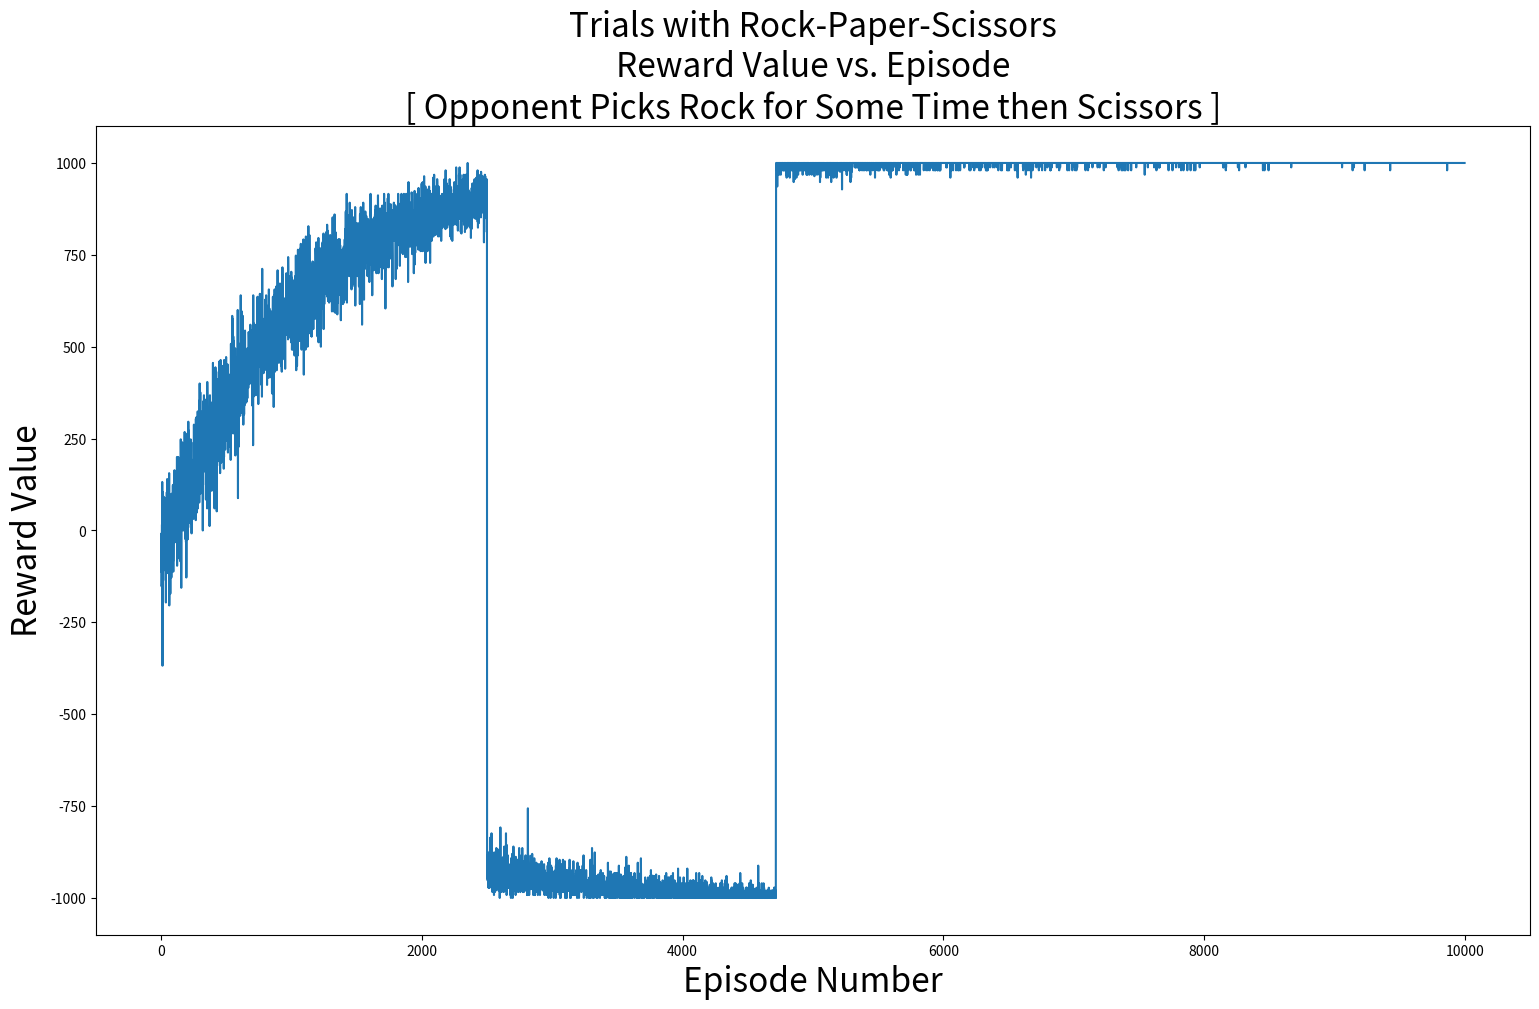

Write Python code to recreate this figure.
import random
import numpy as np
import matplotlib.pyplot as plt

valid_RPS_actions = [0, 1, 2] # Signifying Rock, Paper, or Scissors

def playRPS(action_p1, action_p2):
  if (action_p1 not in valid_RPS_actions) or (action_p2 not in valid_RPS_actions):
    raise Exception("Invalid Move Detected.")
    return -100
  
  if action_p1 == action_p2: # If there is a draw, issue the agent a small penalty.
    return (-2, 0)
  
  if (action_p1 == 0 and action_p2 == 1) or (action_p1 == 1 and action_p2 == 2) or (action_p1 == 2 and action_p2 == 0): # The ways the agent could lose against player 2.
    return (-10, 10)
  else:
    return (10, -10)

# Agent (a.k.a. player 1 settings)
agnt_hist = []

pseudo_probs = [[333334, 333333, 333333]]

# The agent essentially has 'pseudo probabilites' attached to the actions it can take.
# These pseudo probabilies are adjusted through the incentives, but they are separate from the rewards.
# The sum of the pseudo probabilities at any point should be the sum of the pseudo probabilities array.
agnt_preferences = np.concatenate((np.array(valid_RPS_actions, ndmin=2), pseudo_probs), axis = 0)

# This value affects the pseudo-probability distribution upon wins, losses, and draws.
incentive_factor = 10;

# Easier to use argmax by stuffing the eps_greedy method here.
def eps_greedy(prob):
  if prob >= random.random():
    return random.randint(0, len(valid_RPS_actions) - 1)
  else:
    return np.argmax(agnt_preferences[1, :])

# Player 2 Settings
# p2_history = [] <-- May be important provided 
p2_preferences = [0] # A list that describes the possible options available to player 2. p2_pref = [0] means player 2 would only choose rock. [0, 2] would imply rock and scissors.
adjusted_p2_preferences = [2] # This was used to swap p2's behavior part of the way through training.

# Exploration rate of algorithm starting out when using epsilon greedy
initial_greed_rate = 0.999
running_gr = initial_greed_rate

# Minimum value for exploration rate
min_greed_rate = 0.0001

# The number of sets of rounds of games that will be played.
episodes = 10000

# How many times to play the game per episode.
rounds = 100

for epis in range(episodes):
  reward_total = 0
  running_gr = 0.999 ** (epis + 1)

  # After so many episodes, p2 changes its behavior.
  if epis >= 2500:
    p2_preferences = adjusted_p2_preferences

  # The agent uses an epsilon greedy approach to pick its next move.
  for rnds in range(rounds):
    if running_gr >= min_greed_rate:
      agnt_pick = eps_greedy(running_gr)
    else:
      agnt_pick = eps_greedy(min_greed_rate)
    
    # Player 2 picks randomly - A good future implementation would be to have it choose systematically.
    p2_pick = random.choice(p2_preferences)
    results = playRPS(agnt_pick, p2_pick)

    # This section updates the agent's probabilities for selecting a winning action.

    # Disincentivize losing actions.
    if results == (-10, 10):
      if agnt_pick == 0:
        selection = random.choice([1, 2])
        agnt_preferences[1, 0] = agnt_preferences[1, 0] - incentive_factor
      elif agnt_pick == 1:
        selection = random.choice([0, 2])
        agnt_preferences[1, 1] = agnt_preferences[1, 1] - incentive_factor
      elif agnt_pick == 2:
        selection = random.choice([0, 1])
        agnt_preferences[1, 2] = agnt_preferences[1, 2] - incentive_factor
      else:
        raise Exception("Invalid pick happened somewhere...") 
        
      agnt_preferences[1, selection] = agnt_preferences[1, selection] + incentive_factor

    # Incentivize winning actions.
    if results == (10, -10):
      if agnt_pick == 0:
        selection = random.choice([1, 2])
        agnt_preferences[1, 0] = agnt_preferences[1, 0] + incentive_factor
      elif agnt_pick == 1:
        selection = random.choice([0, 2])
        agnt_preferences[1, 1] = agnt_preferences[1, 1] + incentive_factor
      elif agnt_pick == 2:
        selection = random.choice([0, 1])
        agnt_preferences[1, 2] = agnt_preferences[1, 2] + incentive_factor
      else:
        raise Exception("Invalid pick happened somewhere...")

      agnt_preferences[1, selection] = agnt_preferences[1, selection] - incentive_factor

    # Disincentivize actions that lead to a draw.
    if results == (-2, 0):
      if p2_pick == 0:
        selection = random.choice([1, 2])
        agnt_preferences[1, 0] = agnt_preferences[1, 0] - incentive_factor
      elif p2_pick == 1:
        selection = random.choice([0, 2])
        agnt_preferences[1, 1] = agnt_preferences[1, 1] - incentive_factor
      elif p2_pick == 2:
        selection = random.choice([0, 1])
        agnt_preferences[1, 2] = agnt_preferences[1, 2] - incentive_factor
      else:
        raise Exception("Invalid pick happened somewhere...")

      agnt_preferences[1, selection] = agnt_preferences[1, selection] + incentive_factor

    
    reward_total += results[0]

  agnt_hist.append(reward_total)
  


# Analytics Section
plt.plot(agnt_hist)
plt.xlabel('Episode Number', fontsize = 24)
plt.ylabel('Reward Value', fontsize = 24)
plt.title('Trials with Rock-Paper-Scissors\nReward Value vs. Episode\n[ Opponent Picks Rock for Some Time then Scissors ]', fontsize = 24)
fig = plt.gcf()
fig.set_size_inches(18.5, 10.5)
print('Distribution of Agent Preferences\n[Rock  Paper  Scissors]: ',agnt_preferences[1, :])